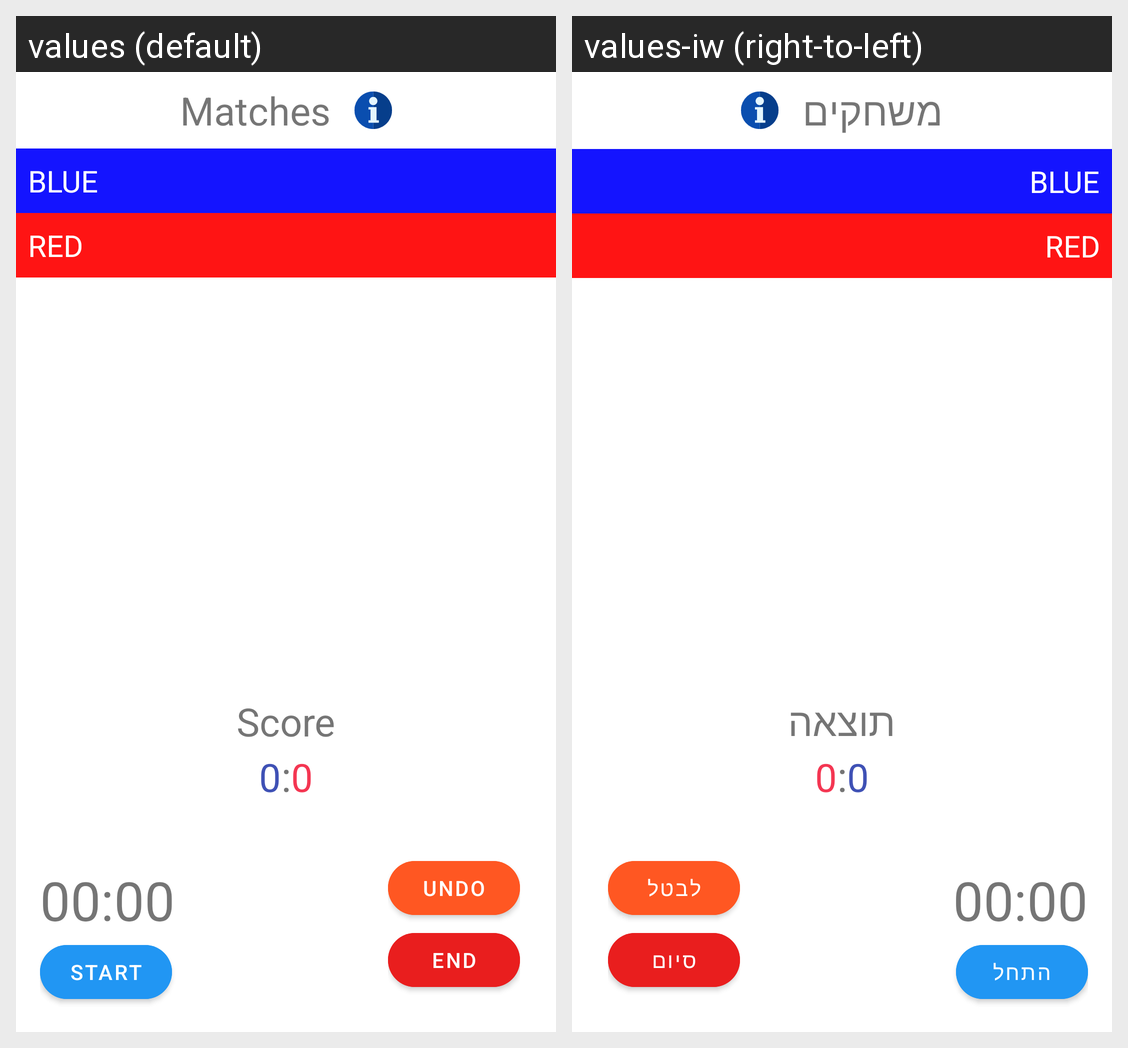

Locale-by-locale string values for the Android screen shown in this grid:
Android screen res/layout/activity_match_progress.xml rendered under 2 locales, left to right: values (default), values-iw (right-to-left). Device: Nexus 5 (rendered at 1080×1920; each locale shown at half size, 540×960, under a caption strip naming it); theme Theme.TeamUsUp.
Strings drawn on this screen, with the default value and each locale's value (text and hints the layout hard-codes, and strings that could not be matched under every locale, appear in the picture but are not listed):

matches
  values: Matches
  values-iw: משחקים

BLUE
  values: BLUE
  values-iw: BLUE  [not translated; the default value is used]

RED
  values: RED
  values-iw: RED  [not translated; the default value is used]

score
  values: Score
  values-iw: תוצאה

zero
  values: 0
  values-iw: 0

colon
  values: :
  values-iw: :

zero_timer
  values: 00:00
  values-iw: 00:00

start
  values: Start
  values-iw: התחל

undo
  values: Undo
  values-iw: לבטל

end
  values: End
  values-iw: סיום
